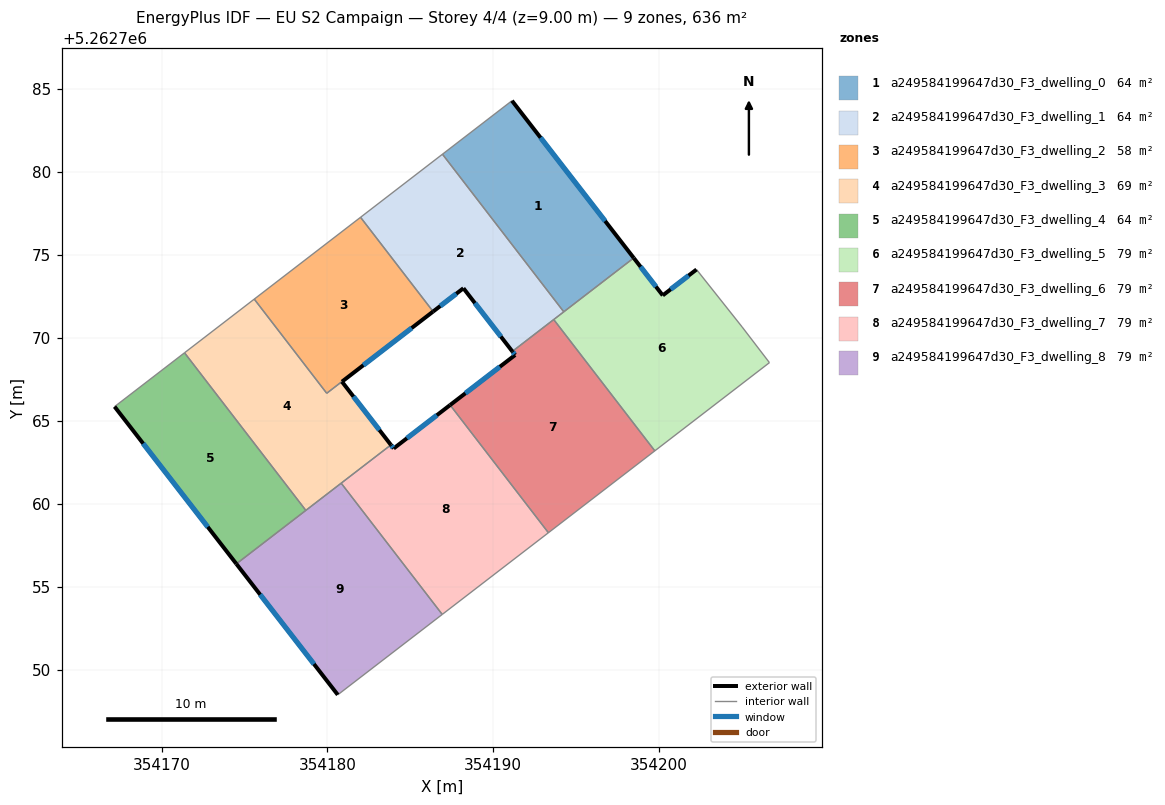
=== STOREY PLAN SPEC (per zone: floor XY polygon, exterior-wall plan segments, windows/doors) ===
zone 1: a249584199647d30_F3_dwelling_0  (63.6 m²)
  floor: (354191.13, 5262784.29) (354198.47, 5262774.82) (354194.25, 5262771.57) (354186.94, 5262781.07)
  exterior wall: (354198.47, 5262774.82) – (354191.13, 5262784.29)  [12.0 m]
    window: (354196.74, 5262777.04) – (354192.85, 5262782.07)  [10.1 m²]
  interior walls: 3
zone 2: a249584199647d30_F3_dwelling_1  (63.6 m²)
  floor: (354186.94, 5262781.07) (354194.25, 5262771.57) (354191.15, 5262769.18) (354188.20, 5262772.99) (354186.37, 5262771.58) (354182.00, 5262777.27)
  exterior wall: (354188.20, 5262772.99) – (354191.15, 5262769.18)  [4.8 m]
    window: (354188.89, 5262772.10) – (354190.46, 5262770.08)  [4.1 m²]
  exterior wall: (354186.37, 5262771.58) – (354188.20, 5262772.99)  [2.3 m]
    window: (354186.80, 5262771.91) – (354187.77, 5262772.66)  [1.9 m²]
  interior walls: 5
zone 3: a249584199647d30_F3_dwelling_2  (57.9 m²)
  floor: (354182.00, 5262777.27) (354186.37, 5262771.59) (354179.96, 5262766.66) (354175.59, 5262772.33)
  interior walls: 4
zone 4: a249584199647d30_F3_dwelling_3  (69.2 m²)
  floor: (354186.37, 5262771.58) (354180.88, 5262767.36) (354183.83, 5262763.55) (354178.70, 5262759.60) (354171.39, 5262769.10) (354175.59, 5262772.33) (354179.96, 5262766.66)
  exterior wall: (354180.88, 5262767.36) – (354186.37, 5262771.58)  [6.9 m]
    window: (354182.17, 5262768.35) – (354185.08, 5262770.59)  [5.8 m²]
  exterior wall: (354183.83, 5262763.55) – (354180.88, 5262767.36)  [4.8 m]
    window: (354183.14, 5262764.44) – (354181.57, 5262766.46)  [4.1 m²]
  interior walls: 6
zone 5: a249584199647d30_F3_dwelling_4  (63.6 m²)
  floor: (354171.39, 5262769.10) (354178.70, 5262759.60) (354174.51, 5262756.38) (354167.17, 5262765.85)
  exterior wall: (354167.17, 5262765.85) – (354174.51, 5262756.38)  [12.0 m]
    window: (354168.89, 5262763.63) – (354172.79, 5262758.60)  [10.1 m²]
  interior walls: 3
zone 6: a249584199647d30_F3_dwelling_5  (79.5 m²)
  floor: (354202.25, 5262774.12) (354205.00, 5262770.66) (354206.65, 5262768.50) (354199.74, 5262763.19) (354193.64, 5262771.10) (354198.47, 5262774.82) (354200.22, 5262772.56)
  exterior wall: (354200.22, 5262772.56) – (354198.47, 5262774.82)  [2.9 m]
    window: (354199.80, 5262773.09) – (354198.88, 5262774.29)  [2.4 m²]
  exterior wall: (354202.25, 5262774.12) – (354200.22, 5262772.56)  [2.6 m]
    window: (354201.77, 5262773.75) – (354200.69, 5262772.92)  [2.2 m²]
  interior walls: 6
zone 7: a249584199647d30_F3_dwelling_6  (79.5 m²)
  floor: (354193.64, 5262771.10) (354199.74, 5262763.19) (354193.32, 5262758.25) (354187.40, 5262765.95) (354191.32, 5262768.96) (354191.15, 5262769.18)
  exterior wall: (354191.15, 5262769.18) – (354191.32, 5262768.96)  [0.3 m]
    window: (354191.19, 5262769.13) – (354191.28, 5262769.02)  [0.2 m²]
  exterior wall: (354191.32, 5262768.96) – (354187.40, 5262765.95)  [4.9 m]
    window: (354190.40, 5262768.26) – (354188.32, 5262766.66)  [4.2 m²]
  interior walls: 4
zone 8: a249584199647d30_F3_dwelling_7  (79.5 m²)
  floor: (354187.40, 5262765.95) (354193.32, 5262758.25) (354186.92, 5262753.33) (354180.83, 5262761.24) (354183.83, 5262763.55) (354183.99, 5262763.33)
  exterior wall: (354183.99, 5262763.33) – (354183.83, 5262763.55)  [0.3 m]
    window: (354183.96, 5262763.38) – (354183.87, 5262763.50)  [0.2 m²]
  exterior wall: (354187.40, 5262765.95) – (354183.99, 5262763.33)  [4.3 m]
    window: (354186.60, 5262765.34) – (354184.79, 5262763.95)  [3.6 m²]
  interior walls: 4
zone 9: a249584199647d30_F3_dwelling_8  (79.5 m²)
  floor: (354180.83, 5262761.24) (354186.92, 5262753.33) (354180.63, 5262748.48) (354174.51, 5262756.38)
  exterior wall: (354174.51, 5262756.38) – (354180.63, 5262748.48)  [10.0 m]
    window: (354175.95, 5262754.52) – (354179.19, 5262750.34)  [8.4 m²]
  interior walls: 4

=== DERIVED (storey summary) ===
Building: EU S2 Campaign
Storey: 4 of 4  (floor level z = 9.00 m)
Storey gross floor area: 635.8 m²
Zones on this storey: 9
  - a249584199647d30_F3_dwelling_0: floor 63.6 m²; exterior wall 12.0 m (36.0 m²); 1 window(s) 10.1 m²; WWR 28.1%
  - a249584199647d30_F3_dwelling_1: floor 63.6 m²; exterior wall 7.1 m (21.4 m²); 2 window(s) 6.0 m²; WWR 28.1%
  - a249584199647d30_F3_dwelling_2: floor 57.9 m²
  - a249584199647d30_F3_dwelling_3: floor 69.2 m²; exterior wall 11.8 m (35.3 m²); 2 window(s) 9.9 m²; WWR 28.1%
  - a249584199647d30_F3_dwelling_4: floor 63.6 m²; exterior wall 12.0 m (36.0 m²); 1 window(s) 10.1 m²; WWR 28.1%
  - a249584199647d30_F3_dwelling_5: floor 79.5 m²; exterior wall 5.4 m (16.3 m²); 2 window(s) 4.6 m²; WWR 28.1%
  - a249584199647d30_F3_dwelling_6: floor 79.5 m²; exterior wall 5.2 m (15.7 m²); 2 window(s) 4.4 m²; WWR 28.1%
  - a249584199647d30_F3_dwelling_7: floor 79.5 m²; exterior wall 4.6 m (13.7 m²); 2 window(s) 3.9 m²; WWR 28.1%
  - a249584199647d30_F3_dwelling_8: floor 79.5 m²; exterior wall 10.0 m (30.0 m²); 1 window(s) 8.4 m²; WWR 28.1%
Zone adjacency (shared interzone walls):
  - a249584199647d30_F3_dwelling_0 ↔ a249584199647d30_F3_dwelling_1
  - a249584199647d30_F3_dwelling_0 ↔ a249584199647d30_F3_dwelling_5
  - a249584199647d30_F3_dwelling_1 ↔ a249584199647d30_F3_dwelling_2
  - a249584199647d30_F3_dwelling_1 ↔ a249584199647d30_F3_dwelling_5
  - a249584199647d30_F3_dwelling_1 ↔ a249584199647d30_F3_dwelling_6
  - a249584199647d30_F3_dwelling_2 ↔ a249584199647d30_F3_dwelling_3
  - a249584199647d30_F3_dwelling_3 ↔ a249584199647d30_F3_dwelling_4
  - a249584199647d30_F3_dwelling_3 ↔ a249584199647d30_F3_dwelling_7
  - a249584199647d30_F3_dwelling_3 ↔ a249584199647d30_F3_dwelling_8
  - a249584199647d30_F3_dwelling_4 ↔ a249584199647d30_F3_dwelling_8
  - a249584199647d30_F3_dwelling_5 ↔ a249584199647d30_F3_dwelling_6
  - a249584199647d30_F3_dwelling_6 ↔ a249584199647d30_F3_dwelling_7
  - a249584199647d30_F3_dwelling_7 ↔ a249584199647d30_F3_dwelling_8